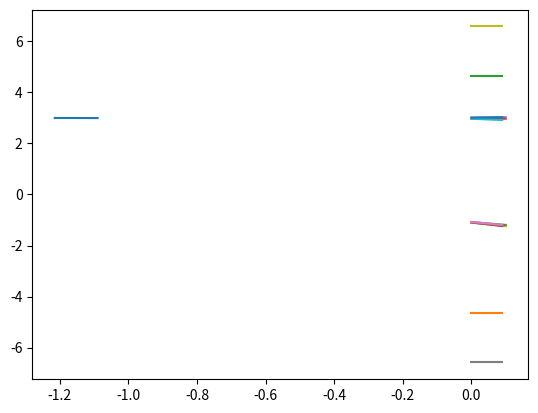

This chart was generated by the following Python code:
import math
import numpy as np
import matplotlib.pyplot as plt
from scipy.integrate import odeint

epi_len = 10
h = 0.01
xd=[[-1.5+5.8*math.cos(0.24*h*t+1.5), 3*math.sin(0.24*t*h+1.5)] for t in range(epi_len)]
state_d = np.array(xd)


plt.plot(state_d[:,0],state_d[:,1])

x = -1.089
y = 3
theta = 0
time_int = h
xd=[[-1.5+5.8*math.cos(0.24*time_int*t+1.5), 3*math.sin(0.24*t*time_int+1.5)] for t in range(epi_len)]
state_d = np.array(xd)
l = np.array([0.7,0.7])
rho_f = np.array([0.2,0.2])
rho_0 = np.array(abs(np.array([x,y])- state_d[0,:]) + 0.01)
gamma = np.array([(rho_0 - rho_f)*np.exp(-l*time_int*t) + rho_f for t in range(epi_len)])
gamma_x = np.array([(rho_0[0] - rho_f[0])*np.exp(-l[0]*time_int*t) + rho_f[0] for t in range(epi_len)])
gamma_y = np.array([(rho_0[1] - rho_f[1])*np.exp(-l[1]*time_int*t) + rho_f[1] for t in range(epi_len)])
lb_soft_x = state_d[:,0] - gamma_x
lb_soft_y = state_d[:,1] - gamma_y
ub_soft_x = state_d[:,0] + gamma_x
ub_soft_y = state_d[:,1] + gamma_y
lb_soft = state_d - gamma
ub_soft = state_d + gamma
phi_ini_L = [0,0]
phi_ini_U = [0,0]

time = np.linspace(0,h*epi_len,epi_len)
plt.plot(time,lb_soft[:,0],time,ub_soft[:,0])
plt.grid()

plt.plot(time,lb_soft[:,1],time,ub_soft[:,1])
plt.grid()



def bound(phi,t,lb, ub, mu, kc):
    eta = ub-lb
    dphi_dt = 0.5*(1-np.sign(eta-mu))*(1/(eta+phi))-kc*phi
    return dphi_dt
  #    --------ADD FUNNEL HERE---------
def funnel(lb_soft, ub_soft, phi_ini_L, phi_ini_U):
    mu = np.array([3,3])   #For different states
    kc = np.array([3.0, 3.0])   #For different states
    # Hard Constraints - Boundary
    lb_hard = np.array([-6.58, -4.63])
    ub_hard = np.array([6.58, 4.63])

    # Soft Constraints - Trajectory tracking-as input
    t1 = [0,h]
    t, phi_L = odeint(bound, phi_ini_L, t1, args=(lb_soft, ub_hard, mu, kc))
    phi_sol_L = phi_L #np.abs(phi_L)
    t, phi_U = odeint(bound, phi_ini_U, t1, args=(lb_hard, ub_soft, mu, kc))
    phi_sol_U = phi_U #np.abs(phi_U)
    v = 10
    Lb = np.log(np.exp(v * (lb_soft - phi_sol_L)) + np.exp(v * lb_hard)) / v
    Ub = -np.log(np.exp(-v * (ub_soft + phi_sol_U)) + np.exp(-v * ub_hard)) / v
    return phi_sol_L, phi_sol_U, Lb, Ub

low_bound,upper_bound,time = [],[],[]
for j in range(epi_len):
  phi_sol_L,phi_sol_U,Lb,Ub = funnel(lb_soft[j,:],ub_soft[j,:],np.array(phi_ini_L),np.array(phi_ini_U))
  phi_ini_L = phi_sol_L
  phi_ini_U = phi_sol_U
  low_bound.append(Lb)
  upper_bound.append(Ub)
  time.append(j*h)

low_x = [inner_list[0] for inner_list in low_bound]
low_y = [inner_list[1] for inner_list in low_bound]
high_x = [inner_list[0] for inner_list in upper_bound]
high_y = [inner_list[1] for inner_list in upper_bound]

lb_hard = [-6.58 for i in range(epi_len)]
ub_hard = [6.58 for i in range(epi_len)]

plt.plot(time,low_x,time,high_x,time, lb_hard,time,ub_hard)
plt.grid()

lb_hard_y = [-4.63 for i in range(epi_len)]
ub_hard_y = [4.63 for i in range(epi_len)]
plt.plot(time,low_y,time,high_y,time,lb_hard_y,time,ub_hard_y)
plt.grid()
